Image classification data set "data" (clevecque/object_position on GitHub). Class labels (4): from top, side, three quarters front left, three quarters front right.

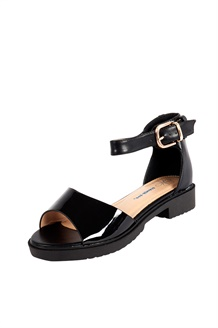
Label: three quarters front left

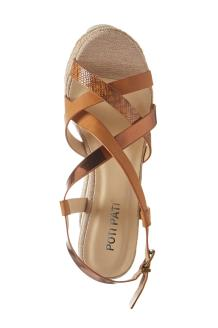
Label: from top

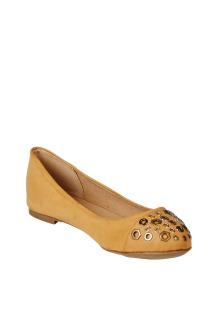
Label: three quarters front right

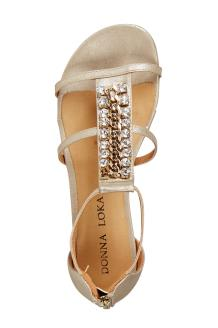
Label: side

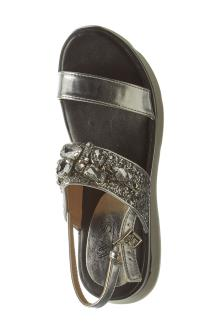
Label: from top

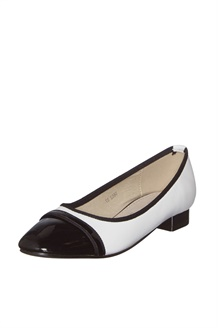
Label: three quarters front left
